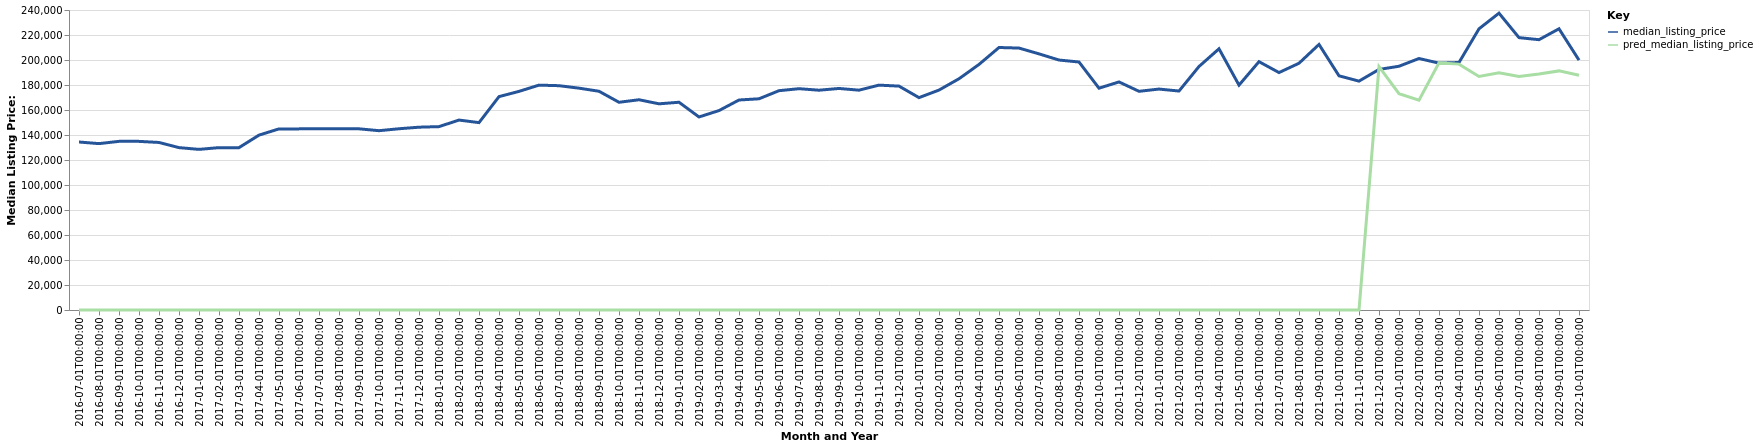

The table this chart was drawn from, first rows:
date, time_idx, median_listing_price, thirty_year_interest_rate_five, month, county_name, active_listing_count, pred_median_listing_price, month_year
2016-07-01, 0, 134400, 3.72, 7, Jefferson City, MO, 568.0, 0, Jul-2016
2016-08-01, 1, 133100, 3.73, 8, Jefferson City, MO, 554.0, 0, Aug-2016
2016-09-01, 2, 134925, 3.66, 9, Jefferson City, MO, 535.0, 0, Sep-2016
2016-10-01, 3, 134900, 3.64, 10, Jefferson City, MO, 533.0, 0, Oct-2016
2016-11-01, 4, 134034, 3.66, 11, Jefferson City, MO, 494.0, 0, Nov-2016
2016-12-01, 5, 129900, 3.48, 12, Jefferson City, MO, 460.0, 0, Dec-2016
2017-01-01, 6, 128500, 3.45, 1, Jefferson City, MO, 433.0, 0, Jan-2017
2017-02-01, 7, 129900, 3.5, 2, Jefferson City, MO, 468.0, 0, Feb-2017
2017-03-01, 8, 129900, 3.52, 3, Jefferson City, MO, 478.0, 0, Mar-2017
2017-04-01, 9, 139900, 4.03, 4, Jefferson City, MO, 469.0, 0, Apr-2017
2017-05-01, 10, 144900, 4.32, 5, Jefferson City, MO, 478.0, 0, May-2017
2017-06-01, 11, 144900, 4.2, 6, Jefferson City, MO, 470.0, 0, Jun-2017
2017-07-01, 12, 145000, 4.19, 7, Jefferson City, MO, 458.0, 0, Jul-2017
2017-08-01, 13, 144900, 4.3, 8, Jefferson City, MO, 477.0, 0, Aug-2017
2017-09-01, 14, 144950, 4.1, 9, Jefferson City, MO, 478.0, 0, Sep-2017
2017-10-01, 15, 143450, 4.05, 10, Jefferson City, MO, 457.0, 0, Oct-2017
2017-11-01, 16, 145000, 3.94, 11, Jefferson City, MO, 452.0, 0, Nov-2017
2017-12-01, 17, 146250, 4.03, 12, Jefferson City, MO, 424.0, 0, Dec-2017
2018-01-01, 18, 146700, 3.93, 1, Jefferson City, MO, 387.0, 0, Jan-2018
2018-02-01, 19, 151950, 3.83, 2, Jefferson City, MO, 379.0, 0, Feb-2018
2018-03-01, 20, 149900, 3.94, 3, Jefferson City, MO, 394.0, 0, Mar-2018
2018-04-01, 21, 170700, 3.95, 4, Jefferson City, MO, 407.0, 0, Apr-2018
2018-05-01, 22, 174900, 3.99, 5, Jefferson City, MO, 413.0, 0, May-2018
2018-06-01, 23, 179900, 4.15, 6, Jefferson City, MO, 415.0, 0, Jun-2018
2018-07-01, 24, 179450, 4.4, 7, Jefferson City, MO, 434.0, 0, Jul-2018
2018-08-01, 25, 177475, 4.46, 8, Jefferson City, MO, 476.0, 0, Aug-2018
2018-09-01, 26, 175000, 4.58, 9, Jefferson City, MO, 481.0, 0, Sep-2018
2018-10-01, 27, 166175, 4.66, 10, Jefferson City, MO, 480.0, 0, Oct-2018
2018-11-01, 28, 168200, 4.62, 11, Jefferson City, MO, 460.0, 0, Nov-2018
2018-12-01, 29, 164950, 4.54, 12, Jefferson City, MO, 446.0, 0, Dec-2018
2019-01-01, 30, 166200, 4.6, 1, Jefferson City, MO, 406.0, 0, Jan-2019
2019-02-01, 31, 154425, 4.72, 2, Jefferson City, MO, 412.0, 0, Feb-2019
2019-03-01, 32, 159543, 4.9, 3, Jefferson City, MO, 390.0, 0, Mar-2019
2019-04-01, 33, 168000, 4.94, 4, Jefferson City, MO, 385.0, 0, Apr-2019
2019-05-01, 34, 168975, 4.75, 5, Jefferson City, MO, 404.0, 0, May-2019
2019-06-01, 35, 175450, 4.51, 6, Jefferson City, MO, 425.0, 0, Jun-2019
2019-07-01, 36, 177050, 4.41, 7, Jefferson City, MO, 410.0, 0, Jul-2019
2019-08-01, 37, 175835, 4.41, 8, Jefferson City, MO, 410.0, 0, Aug-2019
2019-09-01, 38, 177239, 4.2, 9, Jefferson City, MO, 409.0, 0, Sep-2019
2019-10-01, 39, 175859, 4.14, 10, Jefferson City, MO, 409.0, 0, Oct-2019
2019-11-01, 40, 179900, 3.84, 11, Jefferson City, MO, 396.0, 0, Nov-2019
2019-12-01, 41, 179115, 3.81, 12, Jefferson City, MO, 364.0, 0, Dec-2019
2020-01-01, 42, 169900, 3.75, 1, Jefferson City, MO, 348.0, 0, Jan-2020
2020-02-01, 43, 175950, 3.73, 2, Jefferson City, MO, 334.0, 0, Feb-2020
2020-03-01, 44, 185000, 3.78, 3, Jefferson City, MO, 304.0, 0, Mar-2020
2020-04-01, 45, 196450, 3.75, 4, Jefferson City, MO, 288.0, 0, Apr-2020
2020-05-01, 46, 210000, 3.74, 5, Jefferson City, MO, 253.0, 0, May-2020
2020-06-01, 47, 209550, 3.72, 6, Jefferson City, MO, 252.0, 0, Jun-2020
2020-07-01, 48, 204913, 3.49, 7, Jefferson City, MO, 216.0, 0, Jul-2020
2020-08-01, 49, 199975, 3.65, 8, Jefferson City, MO, 192.0, 0, Aug-2020
2020-09-01, 50, 198400, 3.33, 9, Jefferson City, MO, 186.0, 0, Sep-2020
2020-10-01, 51, 177450, 3.28, 10, Jefferson City, MO, 172.0, 0, Oct-2020
2020-11-01, 52, 182450, 3.21, 11, Jefferson City, MO, 170.0, 0, Nov-2020
2020-12-01, 53, 174950, 3.07, 12, Jefferson City, MO, 177.0, 0, Dec-2020
2021-01-01, 54, 176750, 2.99, 1, Jefferson City, MO, 146.0, 0, Jan-2021
2021-02-01, 55, 175167, 2.93, 2, Jefferson City, MO, 109.0, 0, Feb-2021
2021-03-01, 56, 194800, 2.88, 3, Jefferson City, MO, 89.0, 0, Mar-2021
2021-04-01, 57, 208975, 2.84, 4, Jefferson City, MO, 100.0, 0, Apr-2021
2021-05-01, 58, 179900, 2.71, 5, Jefferson City, MO, 100.0, 0, May-2021
2021-06-01, 59, 198675, 2.79, 6, Jefferson City, MO, 114.0, 0, Jun-2021
... 16 more rows
